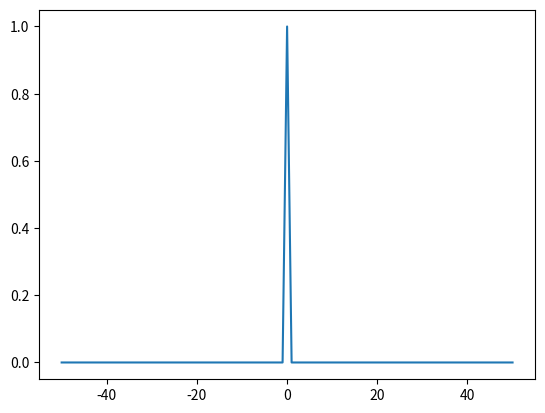

The matplotlib source for this figure:
#!/usr/bin/env python3
# -*- coding: utf-8 -*-
"""
Created on Thu Apr  8 20:23:23 2021

@author: gabeseymour
"""

import numpy as np
import matplotlib.pyplot as plt

def FFT1(real):
    """
    

    Parameters
    ----------
    real : Real space 1D function

    Returns
    -------
    shifted FFT of real: fourier space representation of the passed function. 
        Shifted as to center the Fourier spectrum

    """
    return np.fft.fftshift(np.fft.fft(real))

def IFFT1(fourier):
    """
    

    Parameters
    ----------
    fourier : 1D Fourier spectrum centered in the middle of the array

    Returns
    -------
    inverse shifted real space function: inverse shifted and IFFT'd function

    """
    return np.fft.ifft(np.fft.ifftshift(fourier))

def find_nearest(array, value): 
    """
    Function from https://stackoverflow.com/questions/2566412/find-nearest-value-in-numpy-array
    because I'm too lazy to write this myself'
    """
    array = np.asarray(array)
    idx = (np.abs(array - value)).argmin()
    return idx

    """
    Creates a 10*T*(MxNxO) real space numpy array and the corresponding Fourier 
    numpy array where T is the time period and M, N, and O are the number
    of time periods in x, y, and z dimensions
    """
    
    # Create 1D, 2D, or 3D array of specified size
    if Z==0 and Y!=0:
        realSpace = np.zeros([10*T*X, 10*T*Y]) # 2D
    elif Z==0 and Y==0:
        realSpace = np.zeros(10*T*X) #1D
    else:
        realSpace = np.zeros([10*T*X, 10*T*Y, 10*T*Z])
    
    fourierSpace = np.zeros_like(realSpace, complex)


    return realSpace, fourierSpace

def defineCoords(dimensions, steps):
    """
    Creates real space numpy array and the corresponding Fourier 
    numpy array based on physical (dimensions) X, Y, and Z dimensions, (steps) dx, dy, and dz spacial
    steps. 
    """
    X = dimensions[0];
    Y = dimensions[1];
    Z = dimensions[2];
    dx = steps[0];
    dy = steps[1];
    dz = steps[2];
    if dx != 0:
        Nx = int(X/dx)
    else:
        Nx = 1
        
    if dy != 0:
        Ny = int(Y/dy)
    else:
        Ny = 1
        
    if dz != 0:
        Nz = int(Z/dz)
    else:
        Nz = 1
    
    print("X = ", X)
    print("Y = ", Y)
    print("Z = ", Z)
    print("dx = ", dx)
    print("dy = ", dy)
    print("dz = ", dz)
    print("Nx = ", Nx)
    print("Ny = ", Ny)
    print("Nz = ", Nz)
    
    # Create 1D, 2D, or 3D array of specified size
    if Z==0 and Y!=0:
        print("2D")
        xCoords = np.arange(-X/2, X/2+dx, dx) # 2D
        print("xCoords len = ", len(xCoords))
        yCoords = np.arange(-Y/2, Y/2+dy, dy) # 2D
        fxCoords = np.arange(0, X/dx)
        fyCoords = np.arange(0, Y/dy)
        realCoords = [xCoords, yCoords]
        fourierCoords = [fxCoords, fyCoords]
        realSpace = np.zeros([Nx + 1, Ny + 1])
        xRealSpace = np.zeros(Nx)
        yRealSpace = np.zeros(Ny)
        
        print("realSpace shape = ", realSpace.shape)
        
    elif Z==0 and Y==0:
        print("1D")
        xCoords = np.arange(-X/2, X/2+dx, dx) # 1D
        fxCoords = np.arange(0, X/dx+dx)
        fxCoords = fxCoords - fxCoords[-1]/2 # Shift everything over
        realCoords = xCoords
        fourierCoords = fxCoords
        realSpace = np.zeros(Nx+1)
        xRealSpace = np.zeros(Nx)
        #realSpace = np.zeros(Nx) #1D
    else:
        print("3D")
        #realSpace = np.zeros([10*T*X, 10*T*Y, 10*T*Z])
    
    fourierSpace = np.zeros_like(realSpace, complex)


    return realCoords, fourierCoords, realSpace, fourierSpace

    
def testCoords1D(realSpace, fourierSpace, X, dx):
    """
    Tests a set of 1D fourier transforms to make sure our coordinates
    are defined correctly
    """
    
    def cosines(freqs, Nyquist, real, fourier, x):
        for i in range(0, len(freqs)):
            real = real + np.cos(2*np.pi * freqs[i] * x)
            
        fourier = np.fft.fftshift(np.fft.fft(real))
        return real, fourier
    
    def gauss(sigma, mu, real, fourier, x): # Still need to fix
        real = 1/(sigma * np.sqrt(2 * np.pi)) * np.exp( - (x - mu)**2 / (2 * sigma**2) )
        fourier = np.fft.fftshift(real)
        return real, fourier
    
    def window(w, real, fourier, x):
        real = real*0 + 1
        mask = np.abs(x)-w/2 < 0
        real = real*mask
        #fourier = np.fft.fftshift(np.fft.fft(real))
        fourier = FFT1(real)
        #f1 = np.fft.fft(real)
        #ifft = np.fft.ifft(np.fft.fftshift(fourier))
        #ifft = np.fft.ifft(np.fft.ifftshift(fourier))
        ifft = IFFT1(fourier)
        return real, fourier, ifft
    
    N = len(realSpace)
    xVals = np.arange(-X/2, X/2 + dx, dx)
    f = np.linspace(0, X, N)/X
    const = 0*realSpace + 1
    impulse = np.fft.fft(const)
    #plt.plot(f, impulse)
    cosines, impulses = cosines([1], X/2, const*0, f, xVals)
    #plt.plot(xVals, cosines)
   # plt.plot(f*X, np.abs(impulses))
    gauss, gaussFT = gauss(1, 0, const*0, f, xVals)
    window, sinc, iwindow = window(X/4, const, f, xVals)
    plt.plot(f - f[-1]/2, np.abs(sinc))
    #plt.plot(xVals, iwindow)
   # plt.plot(xVals, np.abs(gauss))
    #plt.plot(f, np.abs(gaussFT))
    
    
def diffusion1(species, diffusivity, t_D, f_coords, x_coords):
    """
    

    Parameters
    ----------
    species : Array of floats
        Each element's value corresponds with the number of that species in 
        that real-space coordinate
    diffusivity : Float
        D of the material. In µm^2/s. For my holographic material, the 
        diffusivity is 1 µm^2/s. This is fairly low. For testing, use 10x this
        which is arbitrarily picked
    t_D : float
        Diffusion time
    f_coords : Array of floats
        The frequency coordinate of each element
        
    Returns
    -------
    species : Array of floats
        The species distribution after diffusion

    """
    print("len(f_coords) = ", len(f_coords))
    print("len(species) = ", len(species))
    print("len(f_coords) = ", len(f_coords))
    f_c = 1/np.sqrt(diffusivity*t_D) # Characteristic spatial frequency
    print("f_c = ", f_c)
    H = np.exp(-np.square(np.abs(f_coords)/f_c)) # Transfer function
    #plt.figure(1)
    print("f_coords = ", np.fft.fftshift(f_coords))
    print("H = ", H)
    #plt.plot(f_coords, H)
    #plt.plot(x_coords, species)
    f_species = FFT1(species)
    f_species = f_species/f_species[int(len(f_species)/2-.5)] # Gotta normalize
        # So species at f = 0 is 1 
    #plt.figure(2)
    #plt.plot(f_coords, np.abs(f_species))
    f_species = np.multiply(species, H)
    plt.plot(f_coords, np.abs(f_species))
    species = IFFT1(f_species)
    #plt.plot(x_coords, species)
    
    return species
    

rlCoords, frCoords, rlSpace, frSpace = defineCoords([10, 0, 0], [.1, 0, 0])
#print("xcrds:\n", xcrds, "\n\n")
print("rlCoords:\n", rlCoords, "\n\n")
print("len(rlCoords = ", len(rlCoords))
rlSpace[int(len(rlCoords)/2-.5)] = 1 # Set impulse in center
print("rlCoords:\n", rlCoords, "\n\n")

print("rlSpace:\n", rlSpace, "\n\n")
##plt.plot(rlCoords, rlSpace)
rlSpace = diffusion1(rlSpace, 1, 5, frCoords, rlCoords)
##plt.plot(rlCoords, rlSpace)

##print("frSpace:\n", frSpace, "\n\n")
##testCoords1D(rlCoords[0], frCoords[0], 10, .1)
#rlspc, frspc = defineCoords(2, 100)
#testCoords1D(rlspc, frspc, 2, 100)
